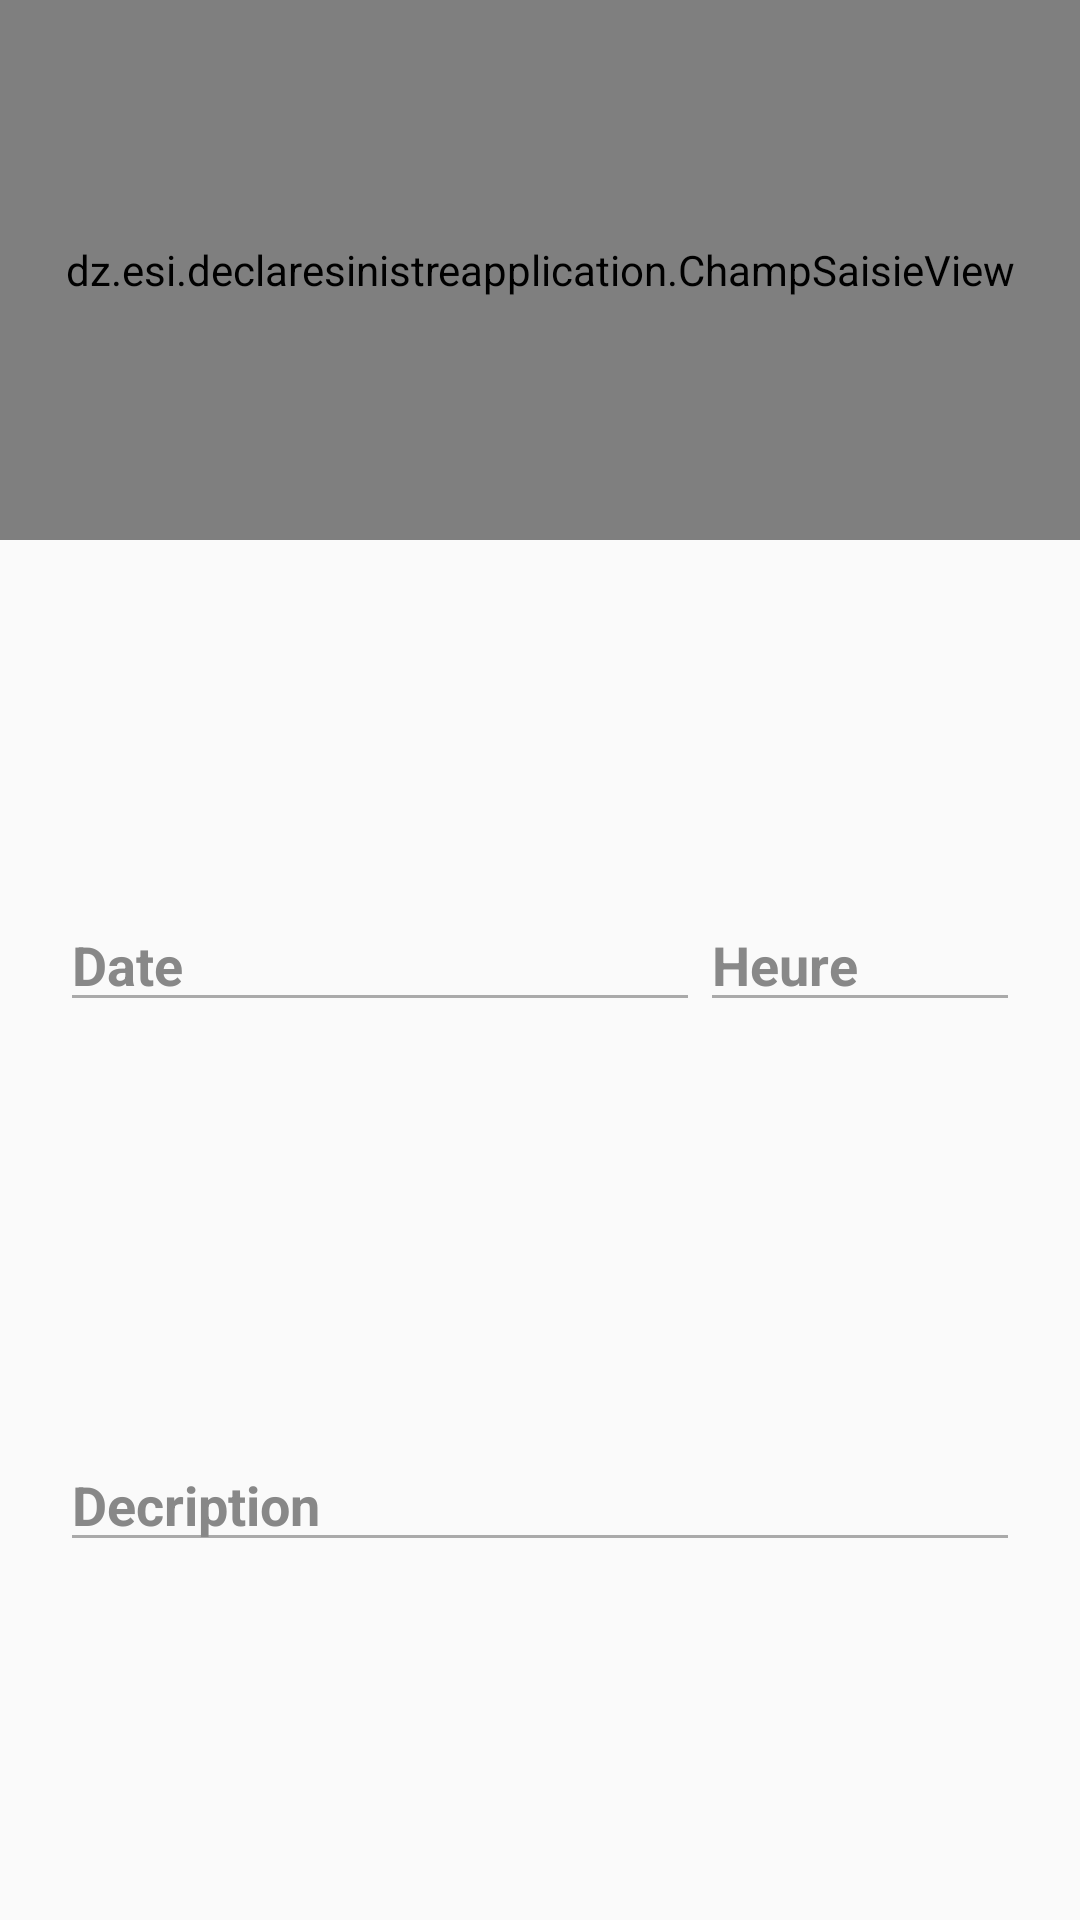

Write the Android layout XML for this screen, with the resource values it uses.
<!-- AndroidManifest.xml: application theme AppTheme -->
<!-- res/layout/detail_sinistre_fragment.xml -->
<LinearLayout xmlns:android="http://schemas.android.com/apk/res/android"
    xmlns:tools="http://schemas.android.com/tools"
    android:layout_width="match_parent"
    android:layout_height="match_parent"
    xmlns:app="http://schemas.android.com/apk/res-auto"
    android:orientation="vertical"
    tools:context="dz.esi.declaresinistreapplication.FormActivity$DetailSinistreFragment">

    <dz.esi.declaresinistreapplication.ChampSaisieView
        android:id="@+id/endroitSinistre"
        android:layout_width="match_parent"
        android:layout_height="0dp"
        android:layout_weight="1"
        app:defaultText="*Endroit"
        app:isRequired="true"
        app:dataType="String"
        app:idEditText="@+id/endroitSinistreEditText"
        app:idImageView="@+id/endroitSinistreImageView"
        />

    <LinearLayout
        android:layout_width="match_parent"
        android:layout_height="0dp"
        android:layout_weight="1"
        android:orientation="horizontal"
        android:layout_marginTop="50dp">
        <EditText
            android:id="@+id/editTextDate"
            android:layout_width="0dp"
            android:layout_weight="2"
            android:layout_height="wrap_content"
            android:layout_marginLeft="20dp"
            android:layout_marginStart="20dp"
            android:layout_gravity="center"
            android:ems="10"
            android:inputType="date"
            android:hint="Date"
            android:backgroundTint="#AAA"
            android:textCursorDrawable="@color/colorPrimaryDark"
            android:editable="false"
            android:textColor="#000"
            android:textColorHint="#888"
            android:textStyle="bold"
            android:focusable="false"/>


        <EditText
            android:id="@+id/editTextTime"
            android:layout_width="0dp"
            android:layout_weight="1"
            android:layout_height="wrap_content"
            android:layout_alignParentEnd="true"
            android:layout_alignParentRight="true"
            android:layout_marginRight="20dp"
            android:layout_alignTop="@+id/editTextDate"
            android:layout_gravity="center"
            android:ems="10"
            android:inputType="time"
            android:hint="Heure"
            android:backgroundTint="#AAA"
            android:textCursorDrawable="@color/colorPrimaryDark"
            android:editable="false"
            android:textColor="#000"
            android:textColorHint="#888"
            android:textStyle="bold"
            android:focusable="false"/>

    </LinearLayout>


    <LinearLayout
        android:layout_width="match_parent"
        android:layout_height="0dp"
        android:layout_weight="1"
        android:orientation="horizontal"
        android:layout_marginBottom="50dp">
        <EditText
            android:id="@+id/editTextDescription"
            android:layout_width="0dp"
            android:layout_weight="3"
            android:layout_height="wrap_content"
            android:layout_below="@+id/editTextEndroit"
            android:layout_marginRight="20dp"
            android:layout_marginLeft="20dp"
            android:layout_gravity="center"
            android:ems="10"
            android:inputType="textMultiLine"
            android:hint="Decription"
            android:backgroundTint="#AAA"
            android:textColor="#000"
            android:textColorHint="#888"
            android:textStyle="bold"
            android:textCursorDrawable="@color/colorPrimaryDark"/>
    </LinearLayout>
</LinearLayout>
<!-- resources referenced by this layout -->
<resources>
  <style name="AppTheme" parent="Theme.AppCompat.Light.DarkActionBar">
          
          <item name="colorPrimary">@color/colorPrimary</item>
          <item name="colorPrimaryDark">@color/colorPrimaryDark</item>
          <item name="colorAccent">@color/colorAccent</item>
      </style>
  <!-- not gathered from this repository: default colours our renderer supplied (Android Studio template values) -->
  <color name="colorPrimary">#FF6200EE</color>
  <color name="colorPrimaryDark">#FF3700B3</color>
  <color name="colorAccent">#FF03DAC5</color>
</resources>
